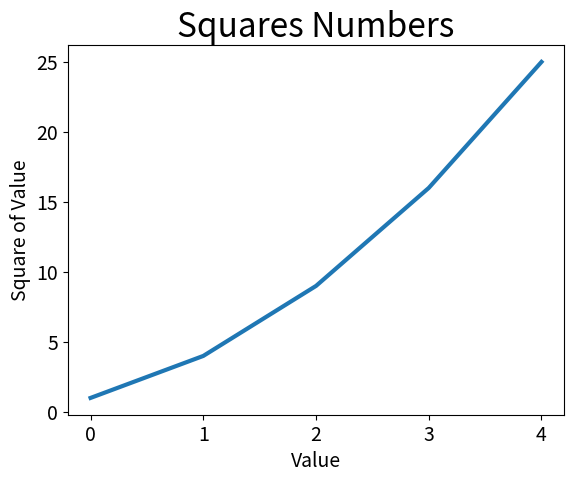

This chart was generated by the following Python code:
import matplotlib.pyplot as plt

squares = [1,4,9,16,25]
fig, ax = plt.subplots()
ax.plot(squares, linewidth=3)

# Establece el titulo del grafico y las etiquetas de los ejes.
ax.set_title("Squares Numbers", fontsize=24)
ax.set_xlabel("Value", fontsize=14)
ax.set_ylabel("Square of Value", fontsize=14)

# Establece el tamaño de las etiquetas de los puntos de los ejes.
ax.tick_params(labelsize=14)


plt.show()